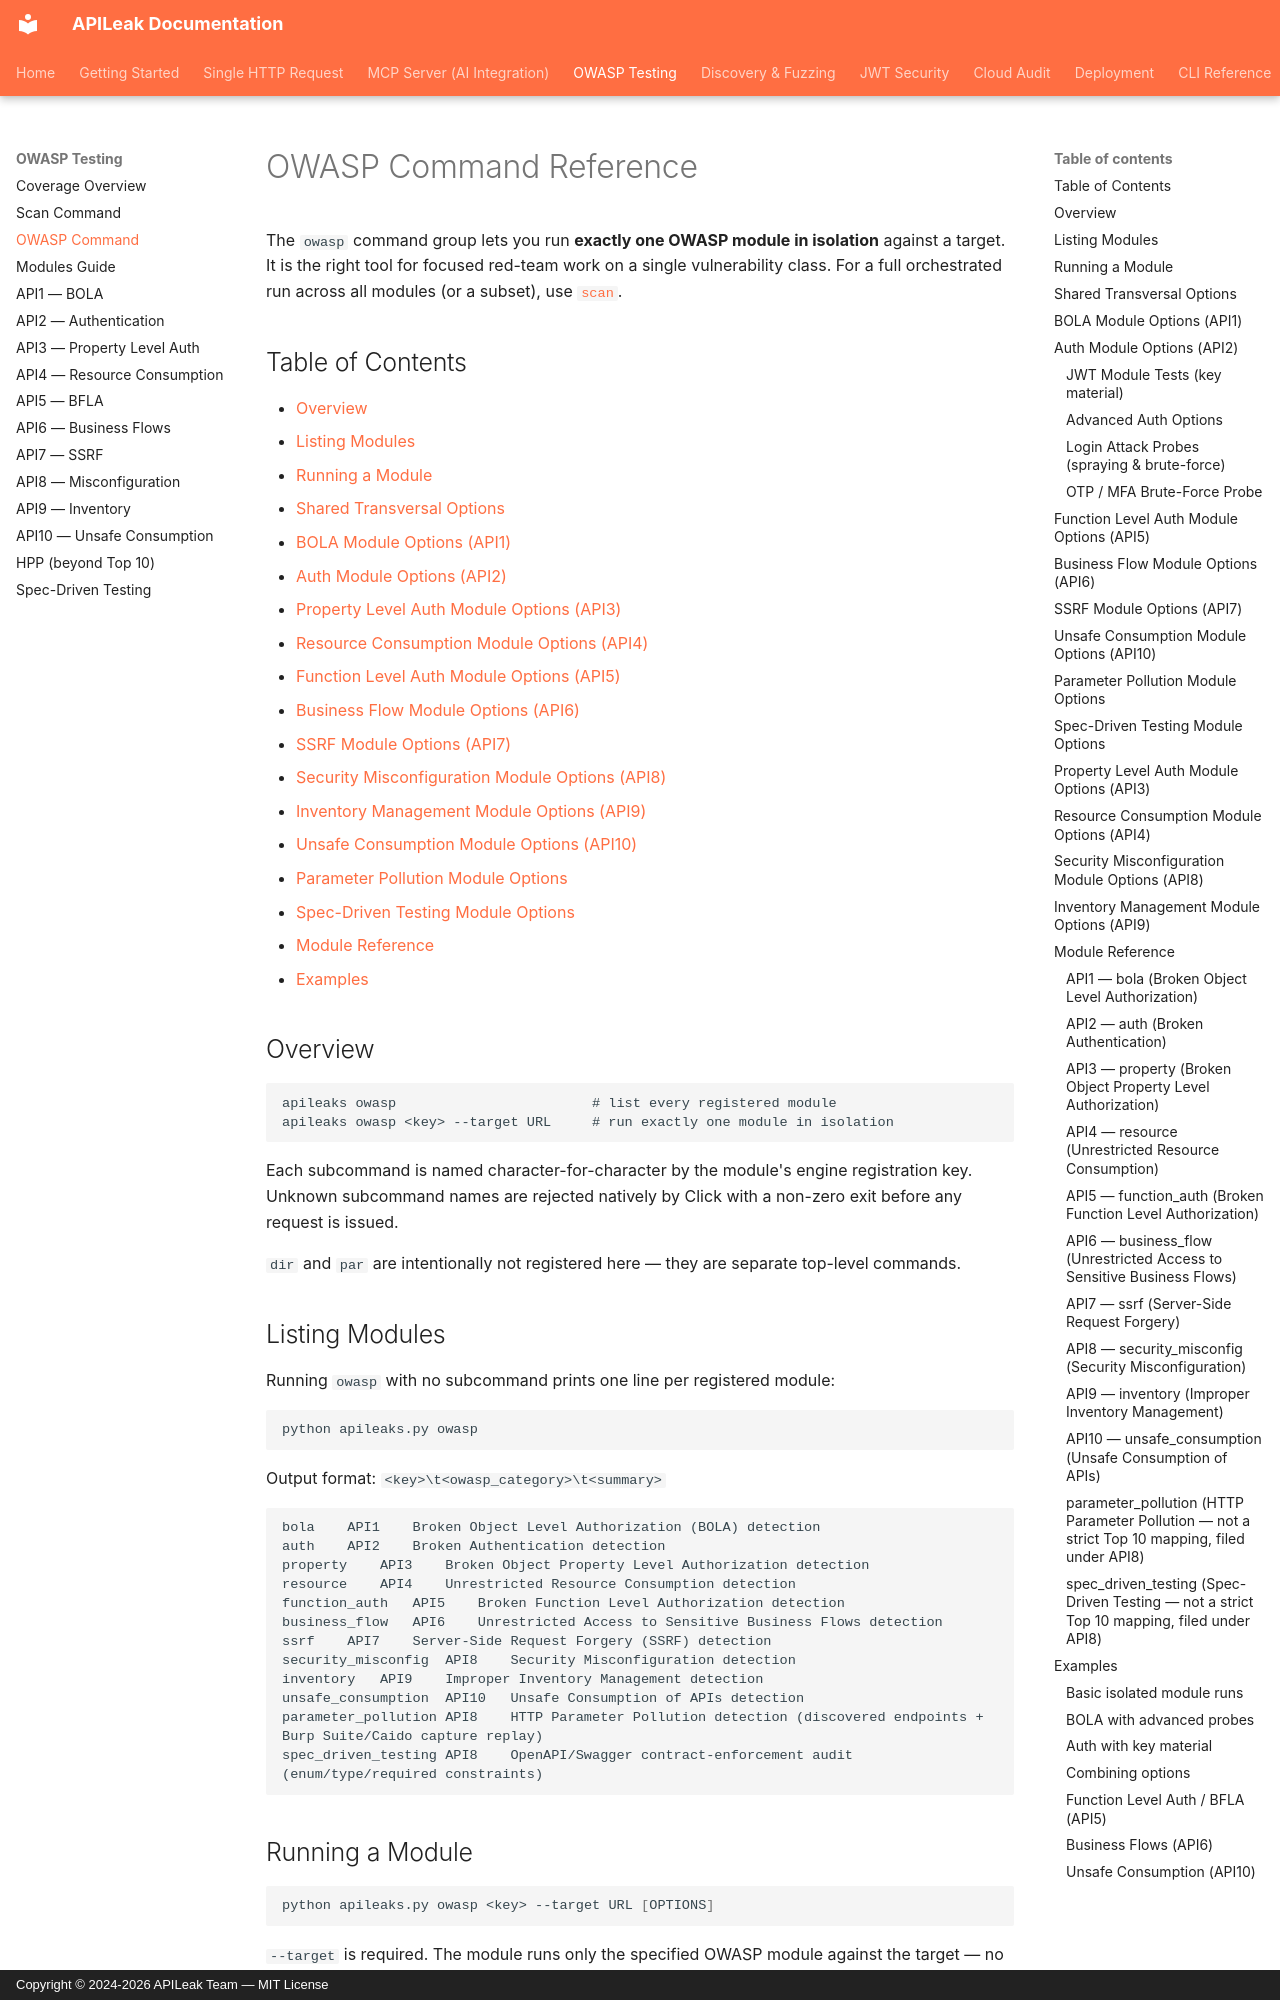

repository: MoisesTapia/apileaks · page: owasp-command/index.html · generator: mkdocs · copyright: Copyright © 2024-2026 APILeak Team — MIT License

# OWASP Command Reference

The `owasp` command group lets you run **exactly one OWASP module in isolation** against a target. It is the right tool for focused red-team work on a single vulnerability class. For a full orchestrated run across all modules (or a subset), use [`scan`](scan-guide.md).

## Table of Contents

- [Overview](#overview)
- [Listing Modules](#listing-modules)
- [Running a Module](#running-a-module)
- [Shared Transversal Options](#shared-transversal-options)
- [BOLA Module Options (API1)](#bola-module-options-api1)
- [Auth Module Options (API2)](#auth-module-options-api2)
- [Property Level Auth Module Options (API3)](#property-level-auth-module-options-api3)
- [Resource Consumption Module Options (API4)](#resource-consumption-module-options-api4)
- [Function Level Auth Module Options (API5)](#function-level-auth-module-options-api5)
- [Business Flow Module Options (API6)](#business-flow-module-options-api6)
- [SSRF Module Options (API7)](#ssrf-module-options-api7)
- [Security Misconfiguration Module Options (API8)](#security-misconfiguration-module-options-api8)
- [Inventory Management Module Options (API9)](#inventory-management-module-options-api9)
- [Unsafe Consumption Module Options (API10)](#unsafe-consumption-module-options-api10)
- [Parameter Pollution Module Options](#parameter-pollution-module-options)
- [Spec-Driven Testing Module Options](#spec-driven-testing-module-options)
- [Module Reference](#module-reference)
- [Examples](#examples)

## Overview

```
apileaks owasp                        # list every registered module
apileaks owasp <key> --target URL     # run exactly one module in isolation
```

Each subcommand is named character-for-character by the module's engine registration key. Unknown subcommand names are rejected natively by Click with a non-zero exit before any request is issued.

`dir` and `par` are intentionally not registered here — they are separate top-level commands.

## Listing Modules

Running `owasp` with no subcommand prints one line per registered module:

```bash
python apileaks.py owasp
```

Output format: `<key>\t<owasp_category>\t<summary>`

```
bola	API1	Broken Object Level Authorization (BOLA) detection
auth	API2	Broken Authentication detection
property	API3	Broken Object Property Level Authorization detection
resource	API4	Unrestricted Resource Consumption detection
function_auth	API5	Broken Function Level Authorization detection
business_flow	API6	Unrestricted Access to Sensitive Business Flows detection
ssrf	API7	Server-Side Request Forgery (SSRF) detection
security_misconfig	API8	Security Misconfiguration detection
inventory	API9	Improper Inventory Management detection
unsafe_consumption	API10	Unsafe Consumption of APIs detection
parameter_pollution	API8	HTTP Parameter Pollution detection (discovered endpoints + Burp Suite/Caido capture replay)
spec_driven_testing	API8	OpenAPI/Swagger contract-enforcement audit (enum/type/required constraints)
```

## Running a Module

```bash
python apileaks.py owasp <key> --target URL [OPTIONS]
```

`--target` is required. The module runs only the specified OWASP module against the target — no other modules execute.
